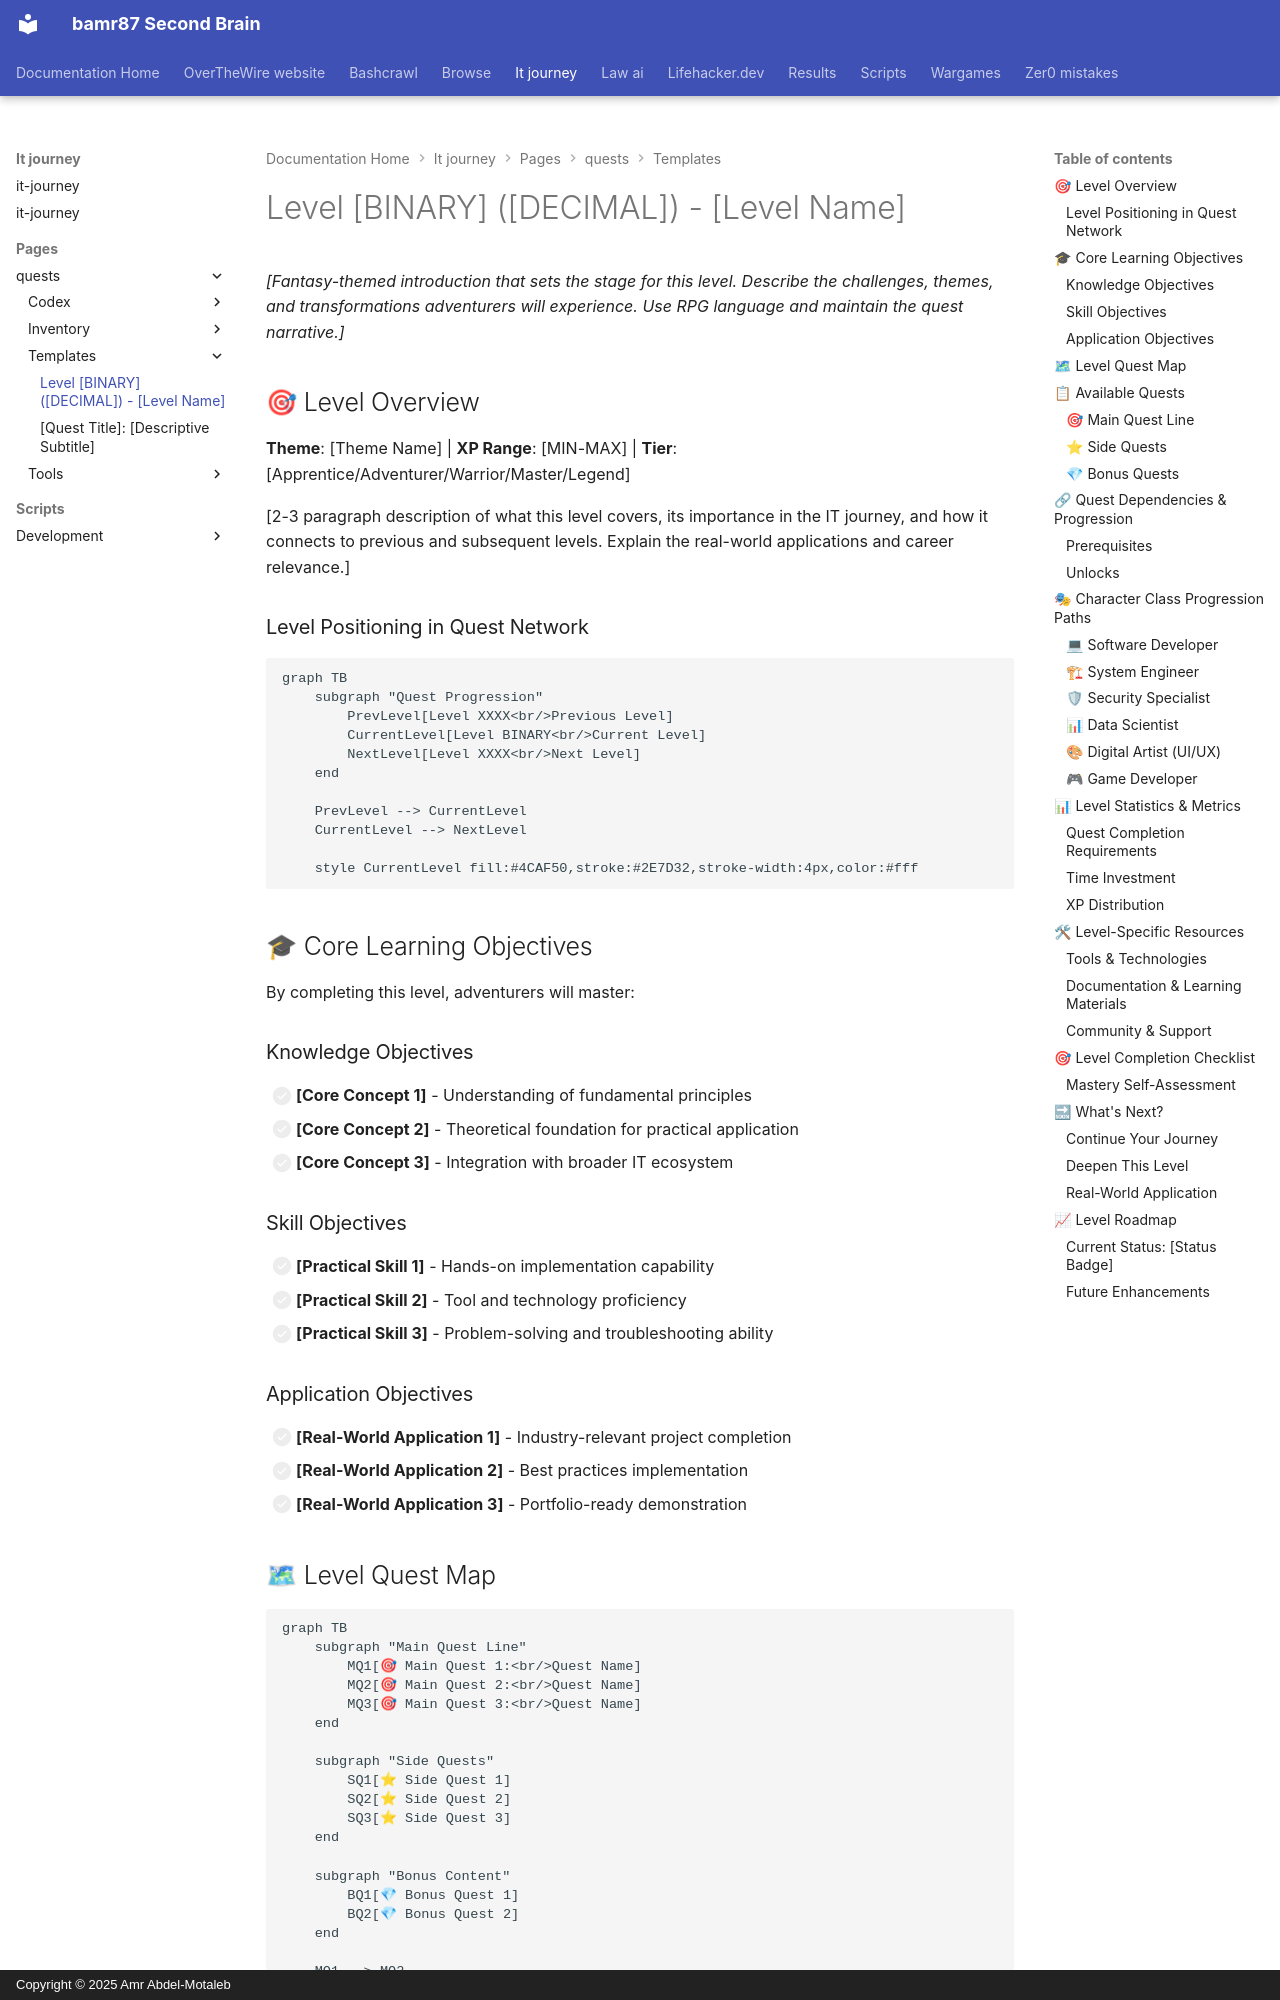

repository: bamr87/README · page: it-journey/pages/_quests/templates/level-readme-template/index.html · generator: mkdocs · copyright: Copyright © 2025 Amr Abdel-Motaleb

---
author: IT-Journey Team
categories:
- Quests
- Level-[LEVEL]
- - Theme-Category
date: '2025-11-29T22:51:57.000Z'
description: Reusable template for an IT-Journey level README, indexing main, side,
  and bonus quests with learning objectives, prerequisites, and progression.
difficulty: 🟢 Easy
draft: false
estimated_time: 10-20 minutes
fmContentType: template
keywords:
- - BINARY
- '[''theme-tag'']'
- '[''skill-area'']'
- quest-collection
lastmod: '2025-11-30T05:46:59.000Z'
layout: quest-collection
learning_style: reading
level: '0000'
mermaid: true
permalink: /quests/[LEVEL]/
preview: /images/previews/level-binary-decimal-level-name.webp - Concise description
  of what this level covers and its role in the learning journey
primary_technology: template
quest_series: Quest Templates
quest_type: template
skill_focus:
- template
source_file: pages/_quests/templates/level-readme-template.md
source_repo: bamr87/it-journey
source_url: https://github.com/bamr87/it-journey/blob/main/pages/_quests/templates/level-readme-template.md
tags:
- BINARY
- theme-tag
- skill-area
- quest-collection
title: Level [BINARY] ([DECIMAL]) - [Level Name]
toc: true
toc_sticky: true
---
# Level [BINARY] ([DECIMAL]) - [Level Name]

*[Fantasy-themed introduction that sets the stage for this level. Describe the challenges, themes, and transformations adventurers will experience. Use RPG language and maintain the quest narrative.]*

## 🎯 Level Overview

**Theme**: [Theme Name] | **XP Range**: [MIN-MAX] | **Tier**: [Apprentice/Adventurer/Warrior/Master/Legend]

[2-3 paragraph description of what this level covers, its importance in the IT journey, and how it connects to previous and subsequent levels. Explain the real-world applications and career relevance.]

### Level Positioning in Quest Network

```mermaid
graph TB
    subgraph "Quest Progression"
        PrevLevel[Level XXXX<br/>Previous Level]
        CurrentLevel[Level BINARY<br/>Current Level]
        NextLevel[Level XXXX<br/>Next Level]
    end
    
    PrevLevel --> CurrentLevel
    CurrentLevel --> NextLevel
    
    style CurrentLevel fill:#4CAF50,stroke:#2E7D32,stroke-width:4px,color:#fff
```

## 🎓 Core Learning Objectives

By completing this level, adventurers will master:

### Knowledge Objectives
- [ ] **[Core Concept 1]** - Understanding of fundamental principles
- [ ] **[Core Concept 2]** - Theoretical foundation for practical application
- [ ] **[Core Concept 3]** - Integration with broader IT ecosystem

### Skill Objectives
- [ ] **[Practical Skill 1]** - Hands-on implementation capability
- [ ] **[Practical Skill 2]** - Tool and technology proficiency
- [ ] **[Practical Skill 3]** - Problem-solving and troubleshooting ability

### Application Objectives
- [ ] **[Real-World Application 1]** - Industry-relevant project completion
- [ ] **[Real-World Application 2]** - Best practices implementation
- [ ] **[Real-World Application 3]** - Portfolio-ready demonstration
